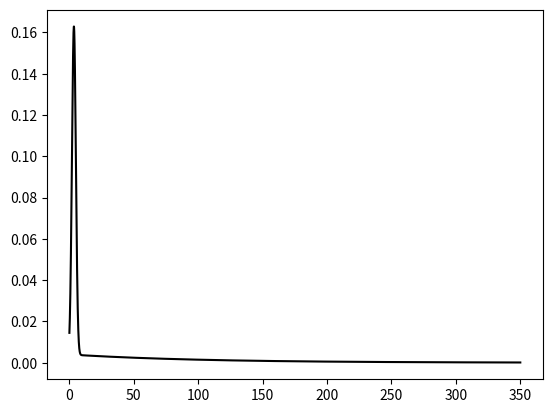
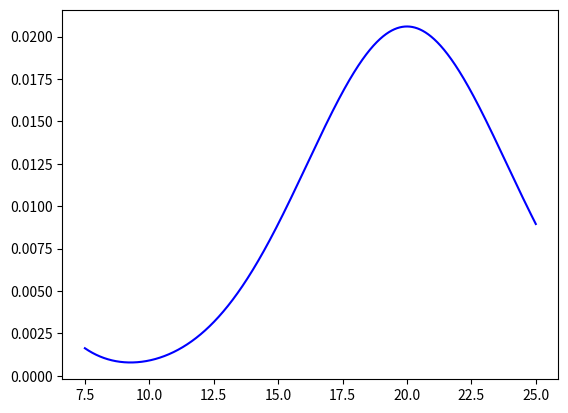
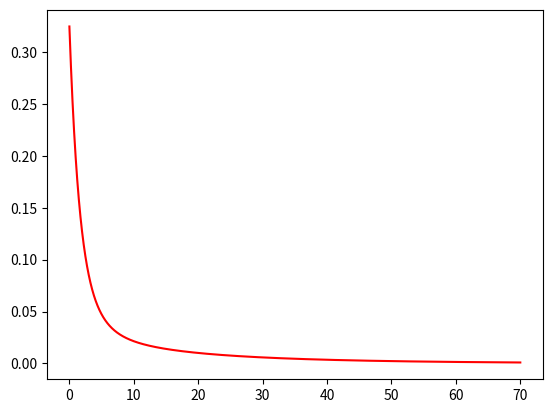
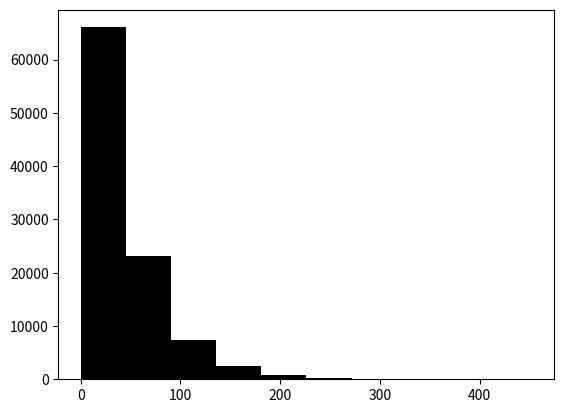
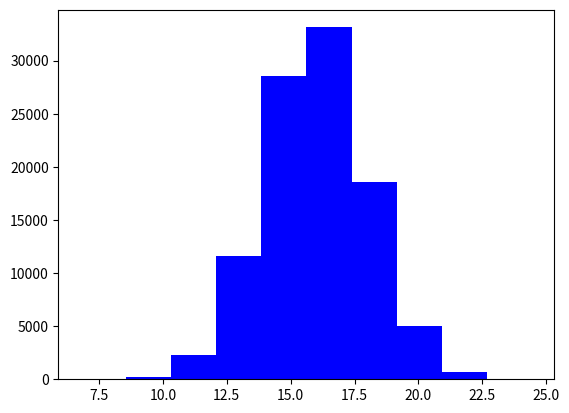
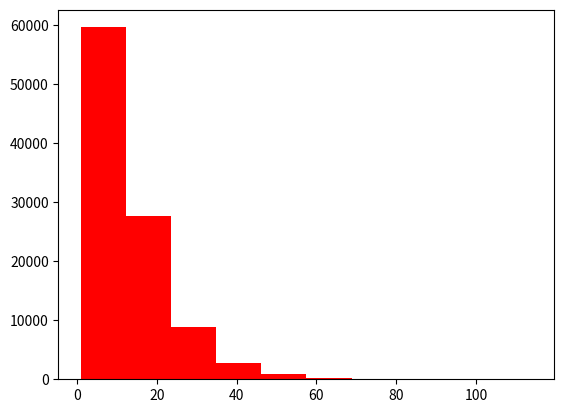

Reproduce these figures in Python, in order.
import matplotlib.pyplot as plt
import numpy as np
import os

SIZE = 100000


def dist1_dens(x):
    return 0.3 * (1 / (np.sqrt(4 * np.pi))) * np.exp((-(x - 4) ** 2) / 4) + 0.3 * (
            1 / (np.sqrt(2 * 2 * np.pi))) * np.exp((-(x - 3) ** 2) / (2 * 2)) + 0.4 * (0.01 * np.exp(-0.01 * x))


def dist2_dens(x):
    return 0.2 * (1 / np.sqrt(10 * 2 * np.pi)) * np.exp((-(x) ** 2) / (2 * 10)) + 0.2 * (
            1 / np.sqrt(15 * 2 * np.pi)) * np.exp((-(x - 20) ** 2) / (2 * 15)) + 0.3 * (
                   1 / np.sqrt(8 * 2 * np.pi)) * np.exp((-(x + 10) ** 2) / (2 * 8)) + 0.3 * (
                   1 / np.sqrt(25 * 2 * np.pi)) * np.exp((-(x - 50) ** 2) / (2 * 25))


def dist3_dens(x):
    return 0.2 * ((1 - 0.1) ** (x - 1)) * 0.1 + 0.2 * ((1 - 0.5) ** (x - 1)) * 0.5 + 0.2 * (
            (1 - 0.3) ** (x - 1)) * 0.3 + 0.4 * ((1 - 0.04) ** (x - 1)) * 0.04


def draw_original_dists():
    x = np.linspace(0, 350, SIZE)
    plt.plot(x, dist1_dens(x), color="0")
    plt.savefig("./part1/pdf1.png")
    plt.close()
    x = np.linspace(7.5, 25, SIZE)
    plt.plot(x, dist2_dens(x), color="b")
    plt.savefig("./part1/pdf2.png")
    plt.close()
    x = np.linspace(0, 70, SIZE)
    plt.plot(x, dist3_dens(x), color="r")
    plt.savefig("./part1/pdf3.png")
    plt.close()


def gaussian_sampling(mean, variance):
    # box muller algorithm
    u1, u2 = np.random.uniform(0, 1, 2)
    angel = 2 * np.pi * u2
    fixed = np.sqrt(-2 * np.log(u1))
    z1, z2 = fixed * np.cos(angel), fixed * np.sin(angel)
    return z1 * np.sqrt(variance) + mean


def exponential_sampling(lam):
    u = np.random.uniform(0, 1, 1)
    f_invert = -(1 / lam) * (np.log(1 - u))
    return f_invert


def create_custom_dists():
    list1, list2, list3 = list(), list(), list()
    for _ in range(SIZE):
        dist1 = 0.3 * gaussian_sampling(4, 2) + 0.3 * gaussian_sampling(3, 2) + 0.4 * exponential_sampling(0.01)
        dist2 = 0.2 * gaussian_sampling(0, 10) + 0.2 * gaussian_sampling(20, 15) + 0.3 * gaussian_sampling(-10,8) + 0.3 * gaussian_sampling(50, 25)
        dist3 = 0.2 * geometric_sampling(0.1) + 0.2 * geometric_sampling(0.5) + 0.2 * geometric_sampling(0.3) + 0.4 * geometric_sampling(0.04)
        dist3 = float(dist3)
        dist1 = float(dist1)
        dist2 = float(dist2)
        list1.append(dist1)
        list2.append(dist2)
        list3.append(dist3)
    create_log_file(list1, list2, list3)
    plt.hist(list1, color="0")
    plt.savefig("./part1/pdf1_sample.png")
    plt.close()
    plt.hist(list2, color="b")
    plt.savefig("./part1/pdf2_sample.png")
    plt.close()
    plt.hist(list3, color="r")
    plt.savefig("./part1/pdf3_sample.png")
    plt.close()


def create_log_file(list1, list2, list3):
    dist1_mean = np.mean(list1)
    dist2_mean = np.mean(list2)
    dist3_mean = np.mean(list3)
    dist1_var = np.std(list1)
    dist2_var = np.std(list2)
    dist3_var = np.std(list3)
    with open("./part1/log.txt", "w") as file:
        file.flush()
        file.write("{:.4f} {:.4f}\n".format(dist1_mean, dist1_var))
        file.write("{:.4f} {:.4f}\n".format(dist2_mean, dist2_var))
        file.write("{:.4f} {:.4f}\n".format(dist3_mean, dist3_var))
        file.close()


def geometric_sampling(p):
    u = np.random.uniform(0, 1, 1)
    q = 1 - p
    return np.floor(np.log(u) / np.log(q)) + 1


def run():
    os.makedirs("part1")
    draw_original_dists()
    create_custom_dists()


if __name__ == '__main__':
    run()
